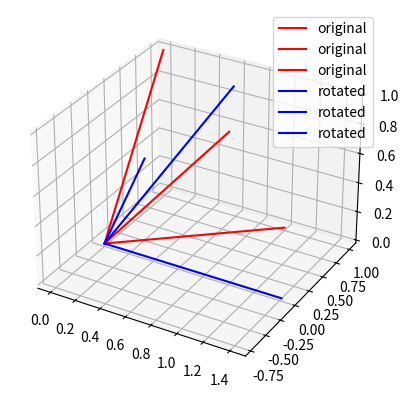

This chart was generated by the following Python code:
import matplotlib.pyplot as plt
from mpl_toolkits.mplot3d import Axes3D
import numpy as np
from scipy.spatial.transform import Rotation as R

def _orient_along_x(array, vector):
    '''
    :params array:    array of atomic coordinates arrays: len(array) structures with len(array[i]) atoms
    :params vector:   list of shape (1,3) with anchor vector to align to the x axis
    :return:          array, aligned so that vector is on x
    '''
    rotation_matrix = R.align_vectors(np.array([[1,0,0]]), np.array([vector]))[0].as_matrix()
    return np.array([rotation_matrix @ v for v in array])

fig = plt.figure()
ax = fig.add_subplot(111, projection='3d')

vectors = np.array([[1,1,0],
                    [1,0,1],
                    [0,1,1]])

x = [v[0] for v in vectors]
y = [v[1] for v in vectors]
z = [v[2] for v in vectors]

for i in range(len(x)):
    ax.plot([0, x[i]], [0, y[i]], [0, z[i]], label='original', color='r')

vectors = _orient_along_x(vectors, vectors[0])

x = [v[0] for v in vectors]
y = [v[1] for v in vectors]
z = [v[2] for v in vectors]

for i in range(len(x)):
    ax.plot([0, x[i]], [0, y[i]], [0, z[i]], label='rotated', color='b')

ax.legend()
plt.show()